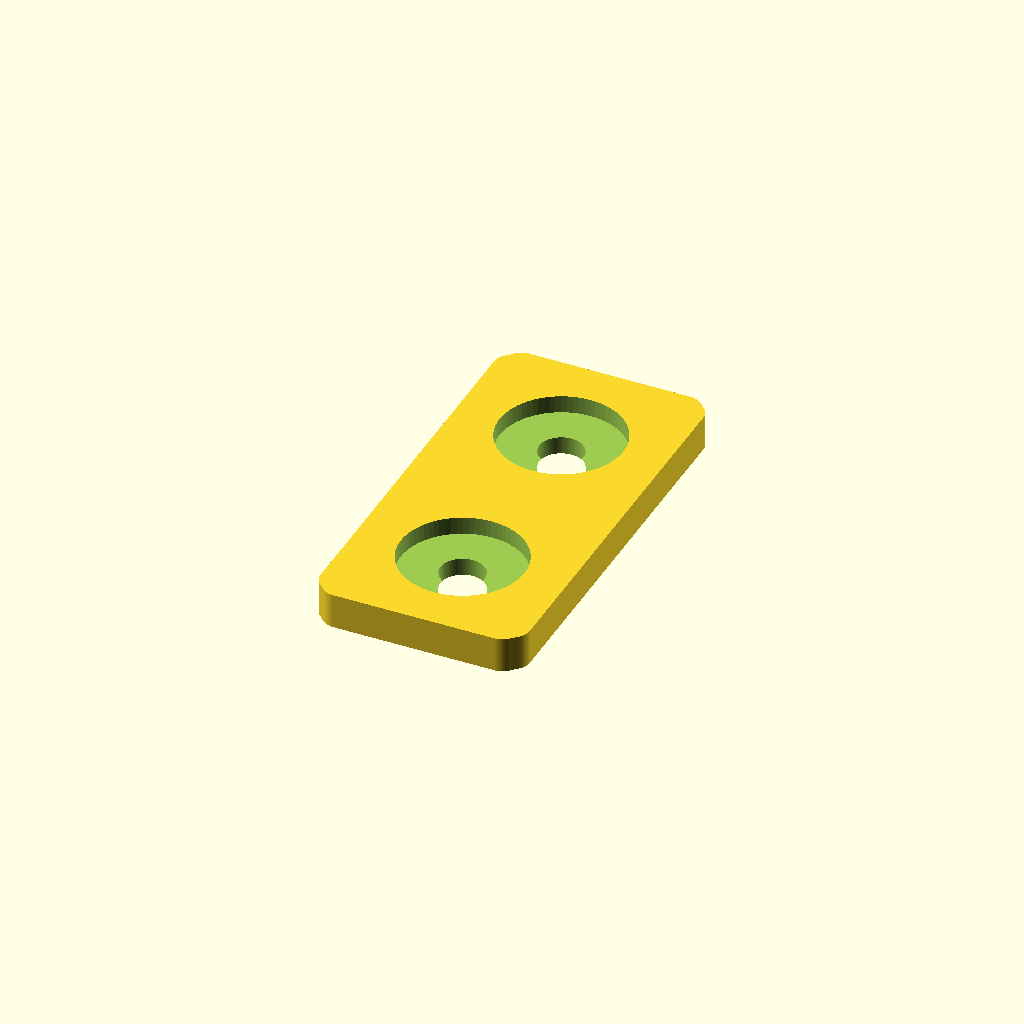
Cell 1: the model at its default parameters.
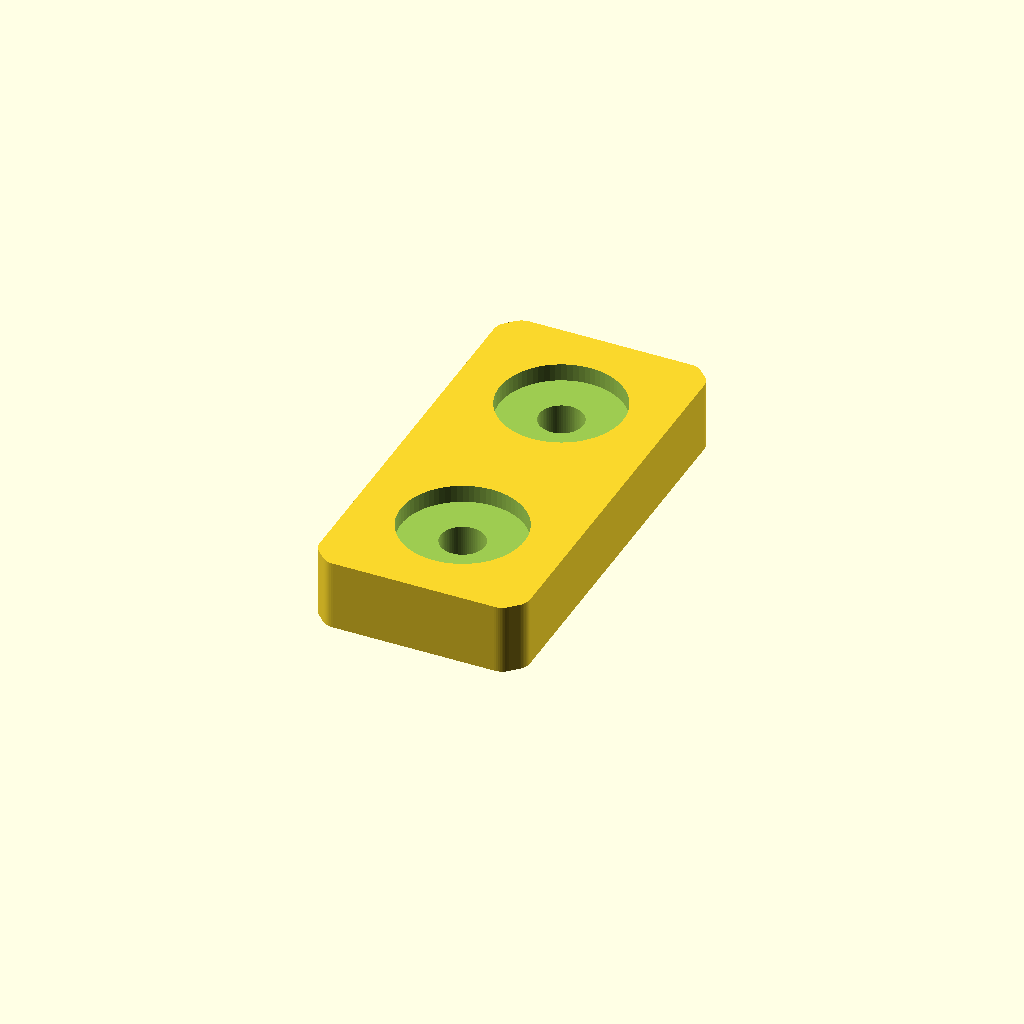
Cell 2 — preset "p1776".
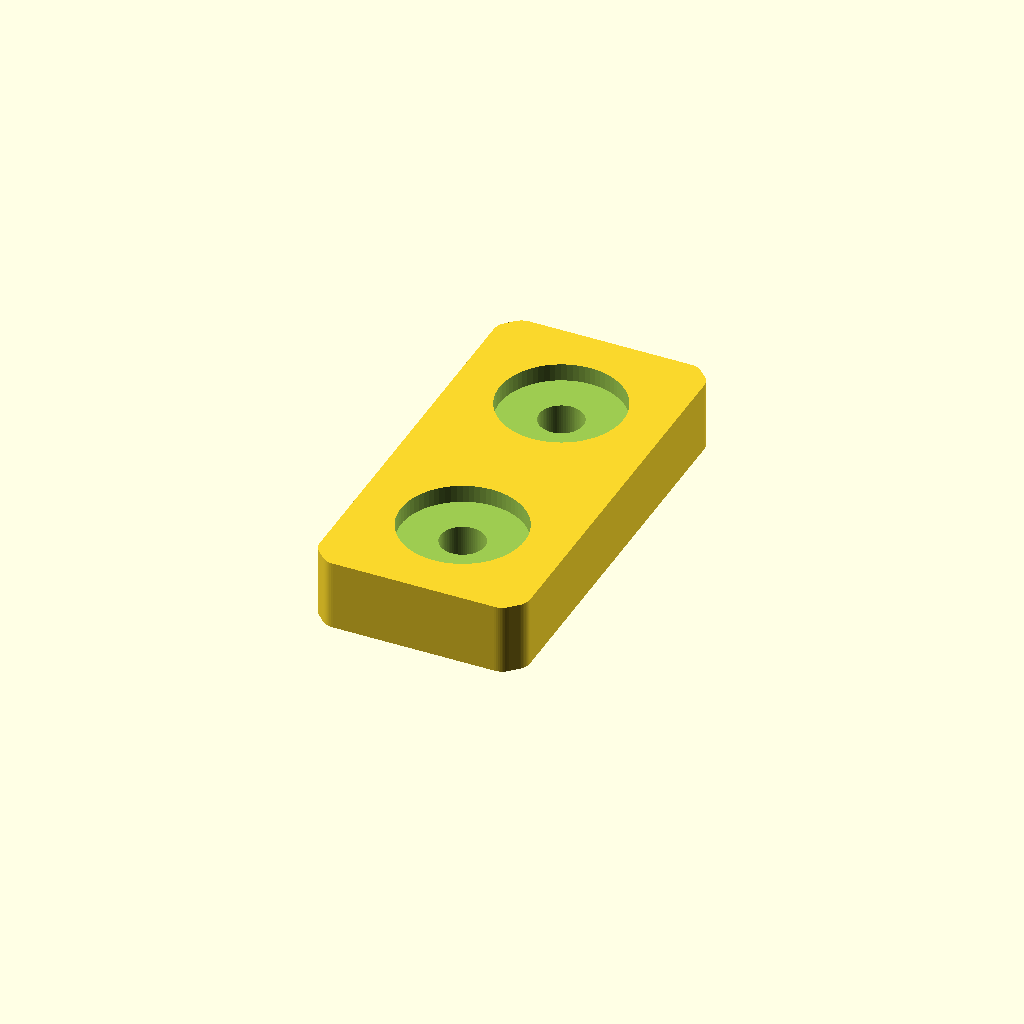
Cell 3: the "p1777" preset from the model's presets file.
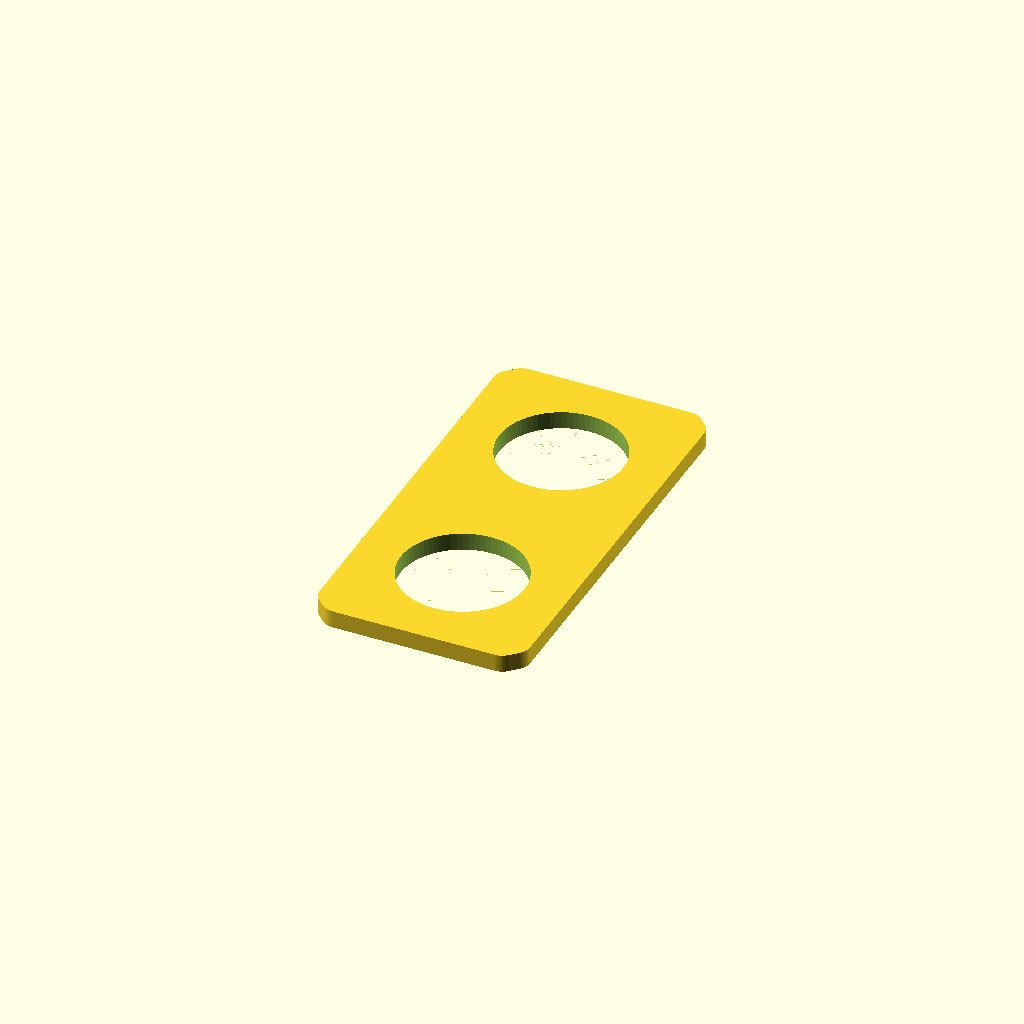
Cell 4 — preset "p1778".
One fixed orthographic camera (rotation 55°, 0°, 25°; colour scheme Cornfield) for every cell.
OpenSCAD source file 2023/spacer/Spacer1.scad:
// Spacer1.0
// 
// Spacer with adjustable size and counterbored holes
// and TOGridPile-beveled corners.

size_chunks = [1,2];
thickness = 6.35;
chunk_hole_style = "THL-1006";
outer_offset = -0.2;
$fn = 72;

use <../lib/TOGMod1.scad>
use <../lib/TOGMod1Constructors.scad>
use <../lib/TOGHoleLib2.scad>
use <../lib/TOGPath1.scad>

togmod1_domodule(
	let(chunk = 38.1, bevel=3.175, round=3.175)
	let(hull_2d = togmod1_make_polygon(togpath1_rath_to_polypoints(togpath1_make_rectangle_rath(size_chunks*chunk,
		corner_ops=[["bevel", bevel], ["round", round], ["offset", outer_offset]]))))
	let(chunk_hole = tog_holelib2_hole(chunk_hole_style, depth=thickness*2))
	["difference",
		togmod1_linear_extrude_z([0, thickness], hull_2d),
		
		for( ym=[-size_chunks[1]/2 + 0.5 : 1 : size_chunks[1]/2] )
		for( xm=[-size_chunks[0]/2 + 0.5 : 1 : size_chunks[0]/2] )
		["translate", [xm*chunk, ym*chunk, thickness], chunk_hole],
	]
);
Parameter table extracted from the source (name, type, default, range or options):
size_chunks: vector, default [1, 2]
thickness: number, default 6.35
chunk_hole_style: string, default "THL-1006"
outer_offset: number, default -0.2
